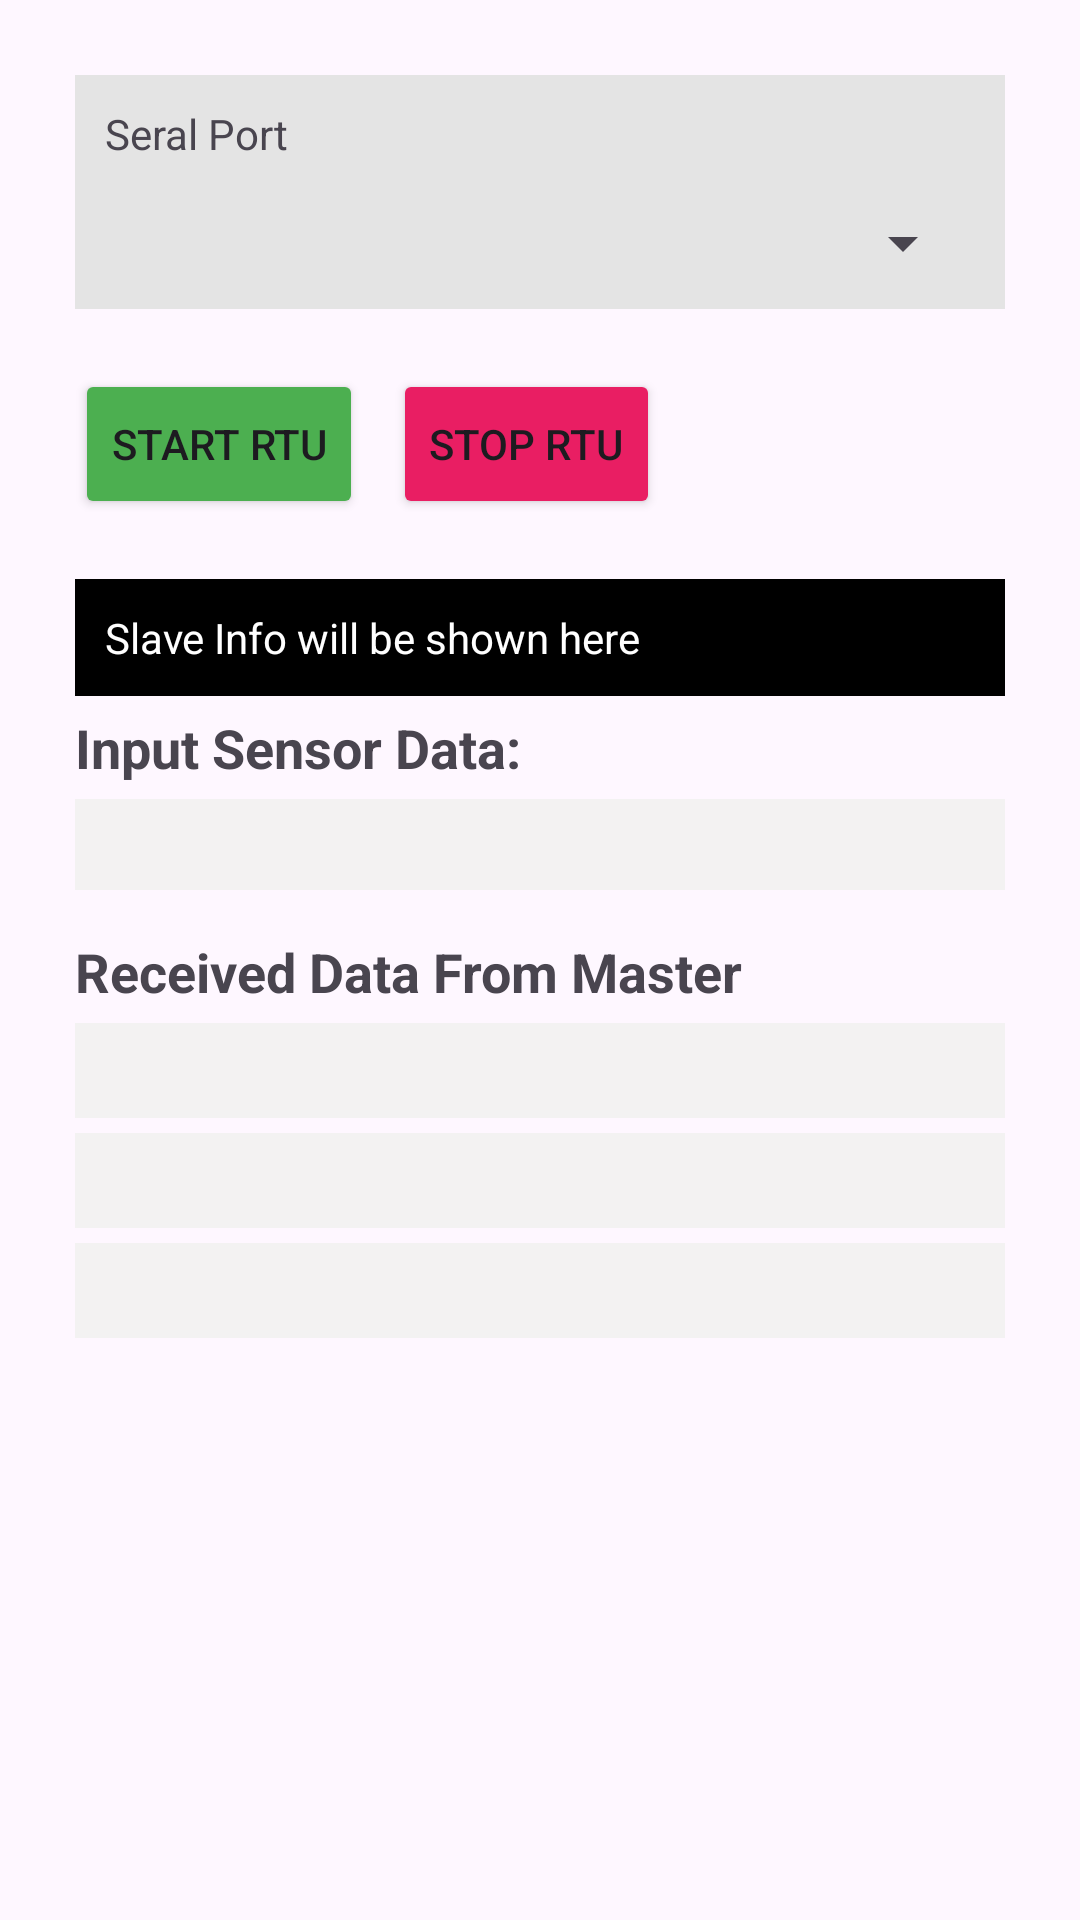

The Android layout XML behind this screen, and the referenced resources:
<!-- AndroidManifest.xml: application theme Theme.EtherNetIPDemoApp -->
<!-- res/layout/activity_modbus_rtu.xml -->
<?xml version="1.0" encoding="utf-8"?>
<LinearLayout
    xmlns:android="http://schemas.android.com/apk/res/android"
    android:layout_width="match_parent"
    android:orientation="vertical"
    android:padding="25dp"
    android:layout_height="match_parent">

    
    <TextView
        android:id="@+id/txtIpAddress"
        android:layout_width="match_parent"
        android:layout_height="wrap_content"
        android:text="IP appears here"
        android:textSize="15sp"
        android:textStyle="bold"
        android:textColor="#212121"
        android:gravity="center"
        android:visibility="gone"
        android:background="@android:color/darker_gray"
        android:padding="10dp"
        android:elevation="4dp"
        android:layout_marginBottom="16dp" />

    <LinearLayout
        android:layout_width="match_parent"
        android:layout_height="wrap_content"
        android:orientation="vertical"
        android:background="#E4E4E4"
        android:padding="10dp"
        >


        <TextView
            android:layout_width="wrap_content"
            android:layout_height="wrap_content"
            android:text="Seral Port"
            />


        <ProgressBar
            android:id="@+id/progressPorts"
            android:layout_width="wrap_content"
            android:layout_height="wrap_content"
            android:visibility="gone"/>

        <Spinner
            android:id="@+id/spinnerPorts"
            android:layout_marginTop="15dp"
            android:layout_width="match_parent"
            android:layout_height="wrap_content"/>

    </LinearLayout>


    <LinearLayout
        android:layout_width="match_parent"
        android:layout_height="wrap_content"
        android:orientation="horizontal"
        android:layout_marginTop="20dp"
        >
        <Button
            android:id="@+id/startRTUConnection"
            android:layout_width="wrap_content"
            android:layout_height="50dp"
            android:text="Start RTU"
            android:backgroundTint="#4CAF50"
            />


        <Button
            android:id="@+id/stopRTUConnection"
            android:layout_width="wrap_content"
            android:layout_height="50dp"
            android:layout_marginLeft="10dp"
            android:text="Stop RTU"
            android:backgroundTint="#E91E63"
            />
    </LinearLayout>

    <LinearLayout
        android:background="#000000"
        android:layout_width="match_parent"
        android:layout_height="wrap_content"
        android:padding="5dp"
        android:layout_marginTop="20dp"
        >

        <TextView
            android:id="@+id/txtSlaveInfo"
            android:layout_width="wrap_content"
            android:layout_height="wrap_content"
            android:layout_marginTop="5dp"
            android:hint="Slave Info will be shown here"
            android:textSize="14sp"
            android:textColorHint="#ffffff"
            android:textColor="#ffffff"
            android:textStyle="normal"
            android:layout_marginLeft="5dp"
            android:layout_marginBottom="5dp"
            />

    </LinearLayout>

    <TextView
        android:layout_width="wrap_content"
        android:layout_height="wrap_content"
        android:layout_marginTop="5dp"
        android:text="Input Sensor Data: "
        android:textSize="18sp"
        android:textStyle="bold"
        />

    <TextView
        android:id="@+id/tvInputAssemblySensorData"
        android:layout_width="match_parent"
        android:layout_height="wrap_content"
        android:textSize="15sp"
        android:padding="5dp"
        android:textStyle="bold"
        android:background="#F3F2F2"
        android:layout_marginTop="5dp"
        android:textColor="#989898"

        />


    <TextView
        android:layout_width="wrap_content"
        android:layout_height="wrap_content"
        android:layout_marginTop="15dp"
        android:text="Received Data From Master"
        android:textSize="18sp"
        android:textStyle="bold"
        />

    <TextView
        android:id="@+id/txtCommand"
        android:layout_width="match_parent"
        android:layout_height="wrap_content"
        android:background="#F3F2F2"
        android:layout_marginTop="5dp"
        android:textColor="#989898"
        android:textSize="16sp"
        android:padding="5dp"
        />

    <TextView
        android:id="@+id/txtCommandOne"
        android:layout_width="match_parent"
        android:layout_height="wrap_content"
        android:background="#F3F2F2"
        android:layout_marginTop="5dp"
        android:textColor="#989898"
        android:textSize="16sp"
        android:padding="5dp"
        />

    <TextView
        android:id="@+id/txtCommandTwo"
        android:layout_width="match_parent"
        android:layout_height="wrap_content"
        android:background="#F3F2F2"
        android:layout_marginTop="5dp"
        android:textColor="#989898"
        android:textSize="16sp"
        android:padding="5dp"
        />



</LinearLayout>
<!-- resources referenced by this layout -->
<resources>
  <style name="Theme.EtherNetIPDemoApp" parent="Base.Theme.EtherNetIPDemoApp" />
  <style name="Base.Theme.EtherNetIPDemoApp" parent="Theme.Material3.DayNight.NoActionBar">
          
          
      </style>
</resources>
